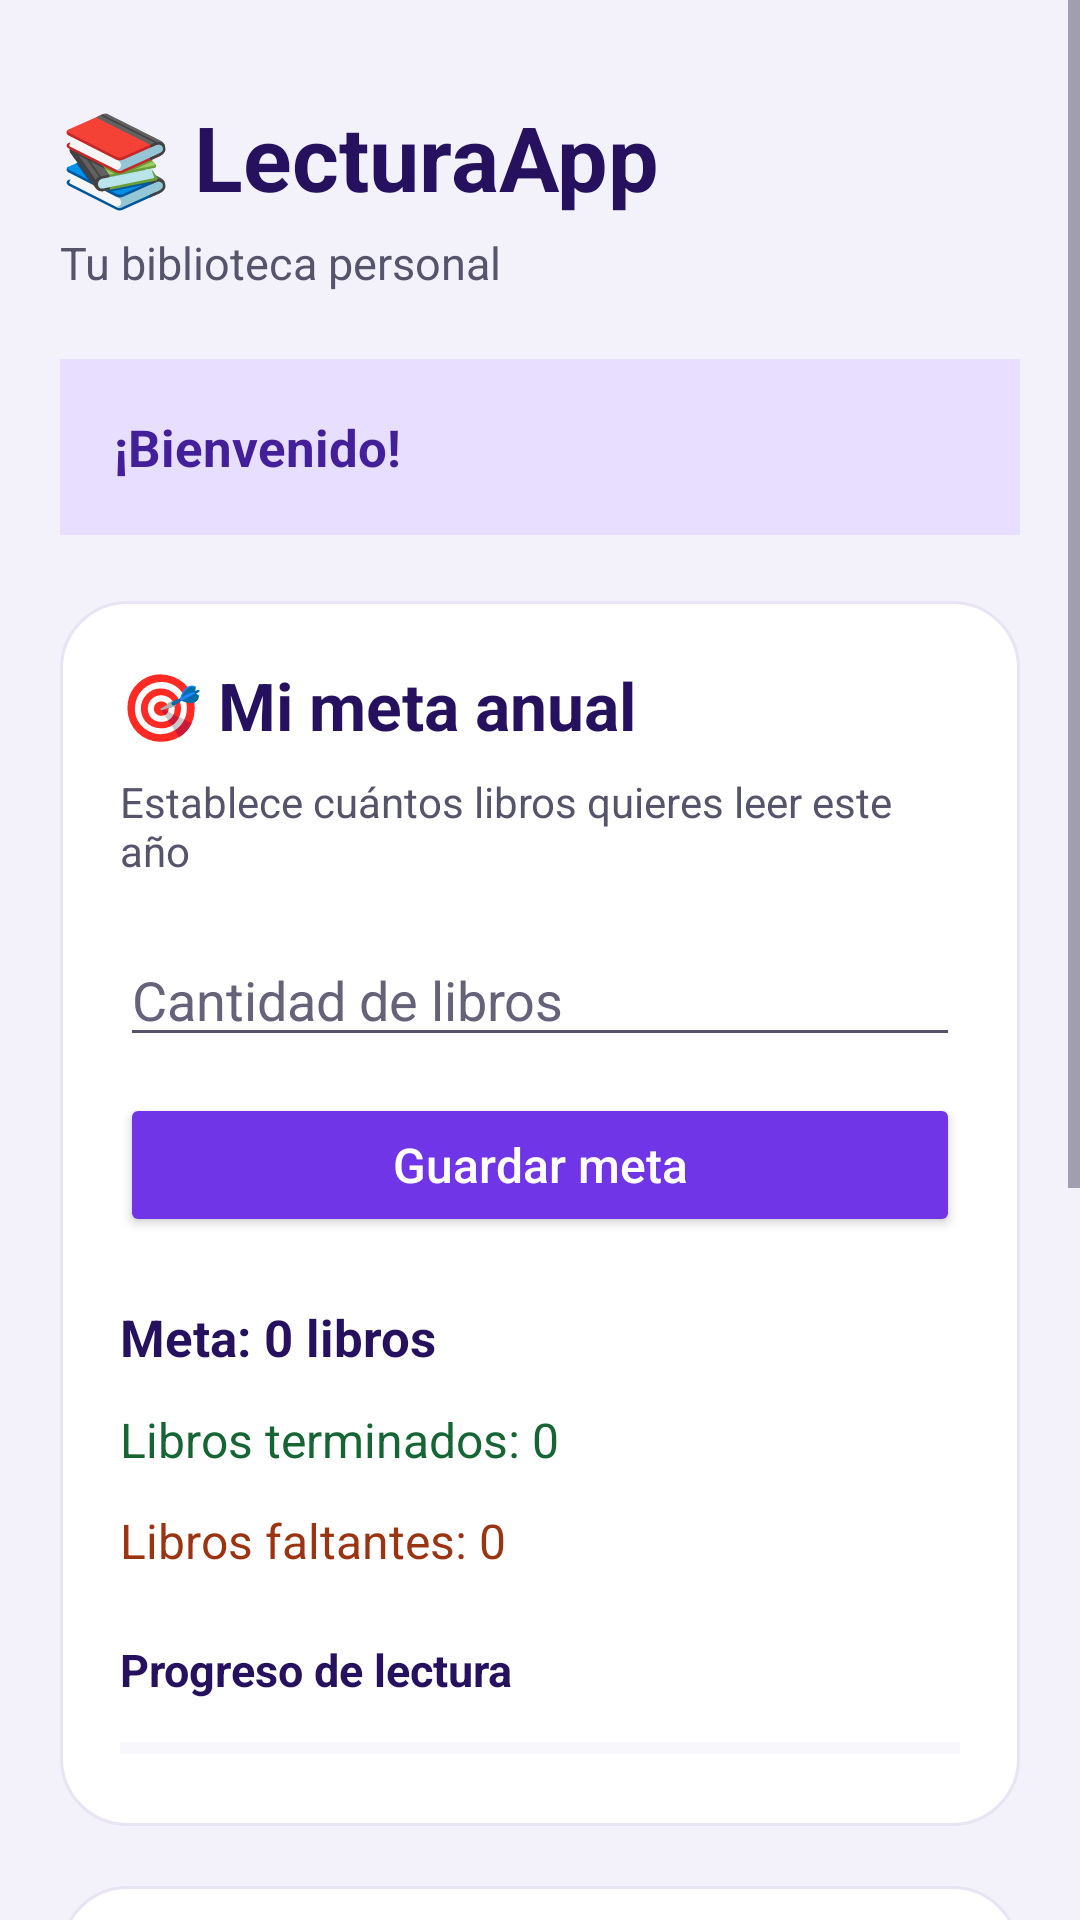

Here is an Android app screen rendered from its layout file. Give the layout XML and the strings, colors and styles it references.
<!-- AndroidManifest.xml: application theme Theme.LecturaApp -->
<!-- res/layout/activity_dashboard.xml -->
<?xml version="1.0" encoding="utf-8"?>
<ScrollView
    xmlns:android="http://schemas.android.com/apk/res/android"
    android:layout_width="match_parent"
    android:layout_height="match_parent"
    android:background="#F3F1FA"
    android:fillViewport="true">

    <LinearLayout
        android:layout_width="match_parent"
        android:layout_height="wrap_content"
        android:orientation="vertical"
        android:padding="20dp">

        
        <TextView
            android:layout_width="match_parent"
            android:layout_height="wrap_content"
            android:text="📚 LecturaApp"
            android:textColor="#25115E"
            android:textSize="30sp"
            android:textStyle="bold"
            android:layout_marginTop="12dp"/>

        <TextView
            android:layout_width="match_parent"
            android:layout_height="wrap_content"
            android:text="Tu biblioteca personal"
            android:textColor="#55546B"
            android:textSize="15sp"
            android:layout_marginTop="5dp"/>

        
        <TextView
            android:id="@+id/tvBienvenida"
            android:layout_width="match_parent"
            android:layout_height="wrap_content"
            android:text="¡Bienvenido!"
            android:textColor="#432099"
            android:textSize="17sp"
            android:textStyle="bold"
            android:background="#E8DEFF"
            android:padding="18dp"
            android:layout_marginTop="22dp"/>

        
        <LinearLayout
            android:layout_width="match_parent"
            android:layout_height="wrap_content"
            android:orientation="vertical"
            android:background="@drawable/bg_tarjeta"
            android:padding="20dp"
            android:layout_marginTop="22dp">

            <TextView
                android:layout_width="match_parent"
                android:layout_height="wrap_content"
                android:text="🎯 Mi meta anual"
                android:textColor="#25115E"
                android:textSize="22sp"
                android:textStyle="bold"/>

            <TextView
                android:layout_width="match_parent"
                android:layout_height="wrap_content"
                android:text="Establece cuántos libros quieres leer este año"
                android:textColor="#55546B"
                android:textSize="14sp"
                android:layout_marginTop="8dp"/>

            <EditText
                android:id="@+id/etMeta"
                android:layout_width="match_parent"
                android:layout_height="wrap_content"
                android:hint="Cantidad de libros"
                android:textColor="#25115E"
                android:textColorHint="#66627A"
                android:inputType="number"
                android:singleLine="true"
                android:layout_marginTop="18dp"/>

            <Button
                android:id="@+id/btnGuardarMeta"
                android:layout_width="match_parent"
                android:layout_height="wrap_content"
                android:text="Guardar meta"
                android:textColor="#FFFFFF"
                android:textAllCaps="false"
                android:textSize="16sp"
                android:backgroundTint="#7135E8"
                android:layout_marginTop="12dp"/>

            <TextView
                android:id="@+id/tvMeta"
                android:layout_width="match_parent"
                android:layout_height="wrap_content"
                android:text="Meta: 0 libros"
                android:textColor="#25115E"
                android:textSize="17sp"
                android:textStyle="bold"
                android:layout_marginTop="22dp"/>

            <TextView
                android:id="@+id/tvTerminados"
                android:layout_width="match_parent"
                android:layout_height="wrap_content"
                android:text="Libros terminados: 0"
                android:textColor="#166534"
                android:textSize="16sp"
                android:layout_marginTop="12dp"/>

            <TextView
                android:id="@+id/tvFaltantes"
                android:layout_width="match_parent"
                android:layout_height="wrap_content"
                android:text="Libros faltantes: 0"
                android:textColor="#9A3412"
                android:textSize="16sp"
                android:layout_marginTop="12dp"/>

            <TextView
                android:layout_width="match_parent"
                android:layout_height="wrap_content"
                android:text="Progreso de lectura"
                android:textColor="#25115E"
                android:textSize="15sp"
                android:textStyle="bold"
                android:layout_marginTop="22dp"/>

            <ProgressBar
                android:id="@+id/progresoMeta"
                style="?android:attr/progressBarStyleHorizontal"
                android:layout_width="match_parent"
                android:layout_height="12dp"
                android:max="100"
                android:progress="0"
                android:progressTint="#7135E8"
                android:progressBackgroundTint="#E4DEF2"
                android:layout_marginTop="10dp"/>

        </LinearLayout>

        
        <LinearLayout
            android:layout_width="match_parent"
            android:layout_height="wrap_content"
            android:orientation="vertical"
            android:background="@drawable/bg_tarjeta"
            android:padding="20dp"
            android:layout_marginTop="20dp">

            <TextView
                android:layout_width="match_parent"
                android:layout_height="wrap_content"
                android:text="📖 Actualmente leyendo"
                android:textColor="#25115E"
                android:textSize="21sp"
                android:textStyle="bold"/>

            <TextView
                android:id="@+id/tvLeyendo"
                android:layout_width="match_parent"
                android:layout_height="wrap_content"
                android:text="Todavía no tienes libros en lectura."
                android:textColor="#55546B"
                android:textSize="15sp"
                android:gravity="center"
                android:padding="22dp"/>

            <Button
                android:id="@+id/btnAgregarLibro"
                android:layout_width="match_parent"
                android:layout_height="wrap_content"
                android:text="＋ Agregar libro"
                android:textColor="#FFFFFF"
                android:textAllCaps="false"
                android:textSize="16sp"
                android:backgroundTint="#7135E8"/>

            <Button
                android:id="@+id/btnBiblioteca"
                android:layout_width="match_parent"
                android:layout_height="wrap_content"
                android:text="Mi biblioteca"
                android:textColor="#FFFFFF"
                android:textAllCaps="false"
                android:textSize="16sp"
                android:backgroundTint="#2563EB"
                android:layout_marginTop="8dp"/>

            <Button
                android:id="@+id/btnEstadisticas"
                android:layout_width="match_parent"
                android:layout_height="wrap_content"
                android:text="Ver estadísticas"
                android:textColor="#FFFFFF"
                android:textAllCaps="false"
                android:textSize="16sp"
                android:backgroundTint="#15803D"
                android:layout_marginTop="8dp"/>

        </LinearLayout>

        
        <Button
            android:id="@+id/btnCerrarSesion"
            android:layout_width="match_parent"
            android:layout_height="wrap_content"
            android:text="Cerrar sesión"
            android:textColor="#FFFFFF"
            android:textAllCaps="false"
            android:textSize="16sp"
            android:backgroundTint="#DC3545"
            android:layout_marginTop="25dp"
            android:layout_marginBottom="20dp"/>

    </LinearLayout>
</ScrollView>
<!-- resources referenced by this layout -->
<resources>
  <!-- drawable bg_tarjeta (drawable) -->
  <?xml version="1.0" encoding="utf-8"?>
  <shape xmlns:android="http://schemas.android.com/apk/res/android"
      android:shape="rectangle">
  
      <solid android:color="#FFFFFF"/>
  
      <corners android:radius="22dp"/>
  
      <stroke
          android:width="1dp"
          android:color="#E9E4F3"/>
  
  </shape>
  <style name="Theme.LecturaApp" parent="Base.Theme.LecturaApp" />
  <style name="Base.Theme.LecturaApp" parent="Theme.Material3.DayNight.NoActionBar">
  
          
          <item name="colorPrimary">#7135E8</item>
          <item name="colorOnPrimary">#FFFFFF</item>
          <item name="colorSecondary">#4C1D95</item>
          <item name="colorOnSecondary">#FFFFFF</item>
  
          
          <item name="android:windowBackground">#F3F1FA</item>
  
          
          <item name="android:statusBarColor">#7135E8</item>
          <item name="android:windowLightStatusBar">false</item>
  
          
          <item name="android:navigationBarColor">#FFFFFF</item>
          <item name="android:windowLightNavigationBar">true</item>
  
          
          <item name="android:textColorPrimary">#25115E</item>
          <item name="android:textColorSecondary">#55546B</item>
  
      </style>
</resources>
